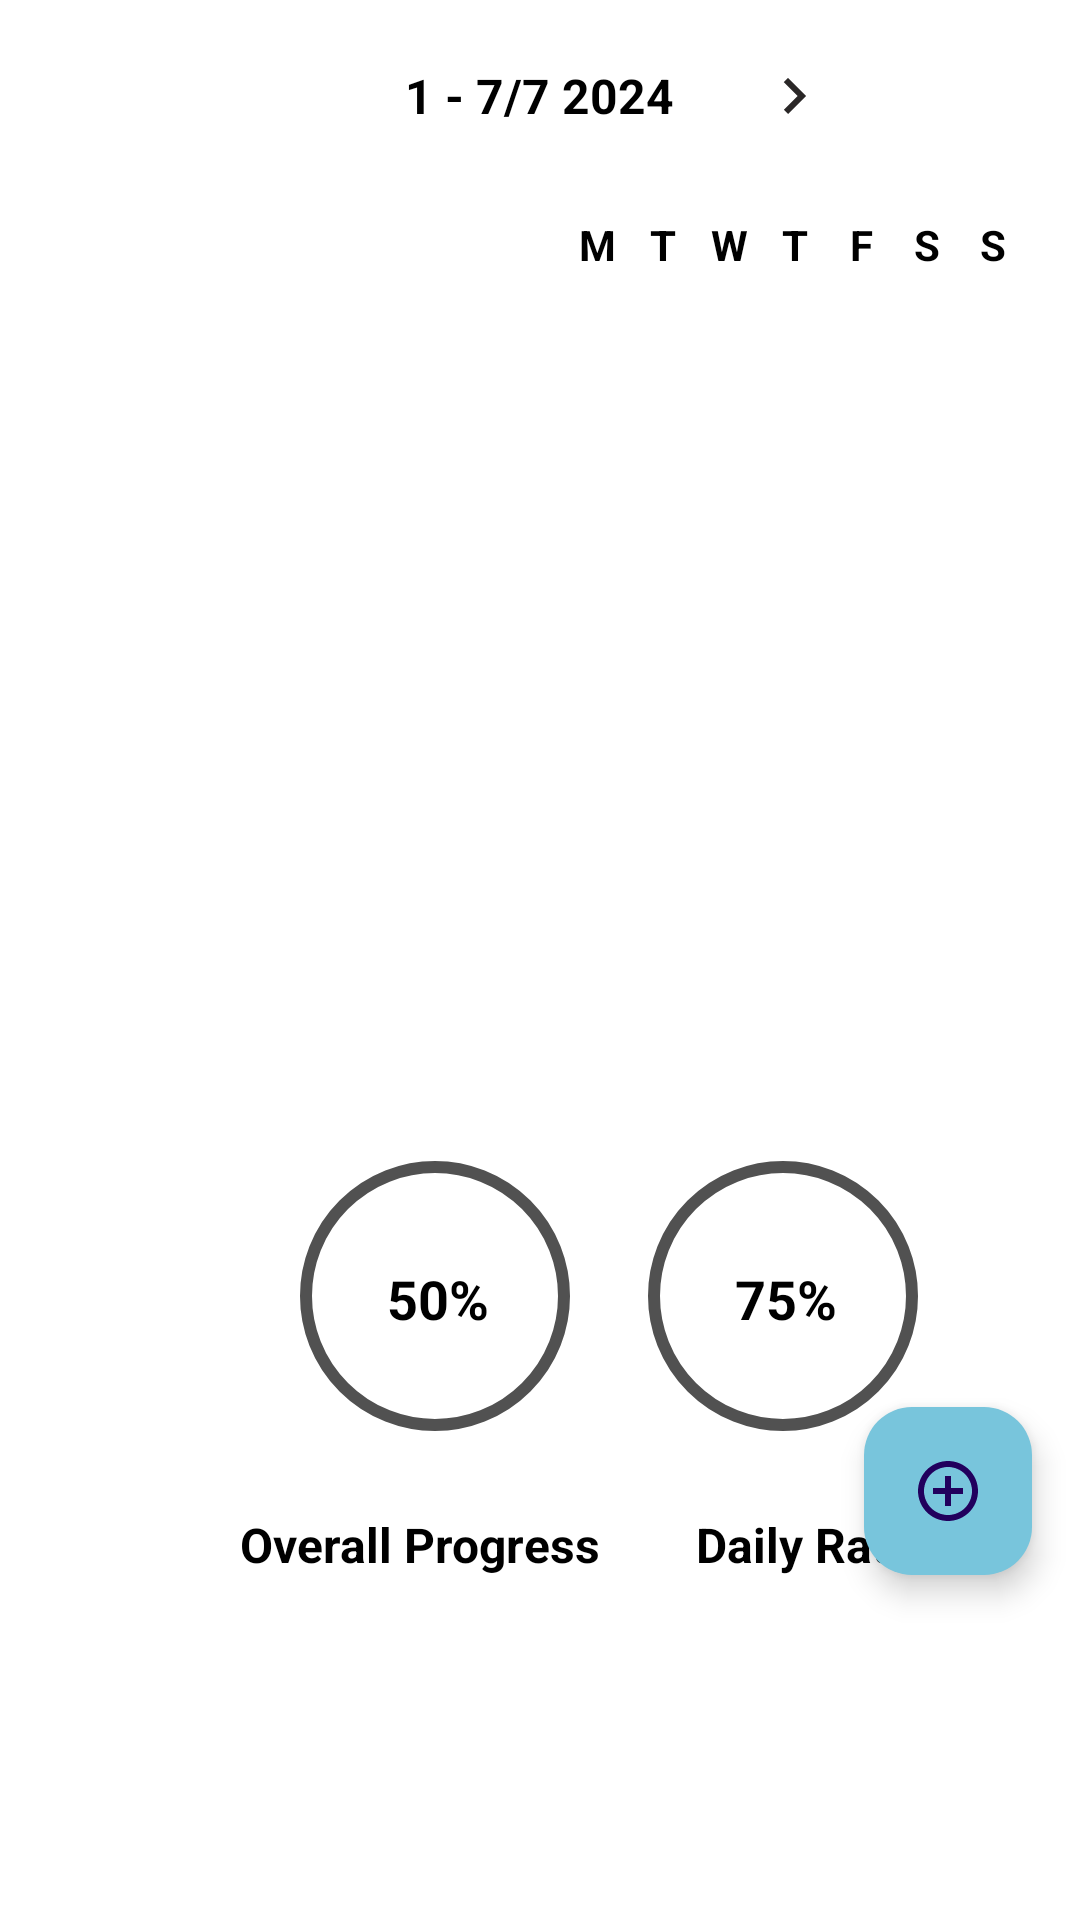

Here is an Android app screen rendered from its layout file. Give the layout XML and the strings, colors and styles it references.
<!-- AndroidManifest.xml: application theme Theme.TimeManage -->
<!-- res/layout/fragment_habit_tracker.xml -->
<?xml version="1.0" encoding="utf-8"?>
<androidx.constraintlayout.widget.ConstraintLayout xmlns:android="http://schemas.android.com/apk/res/android"
    xmlns:app="http://schemas.android.com/apk/res-auto"
    android:layout_width="match_parent"
    android:layout_height="match_parent"
    android:background="@color/white">

    
    <LinearLayout
        android:id="@+id/week_navigationLayout"
        android:layout_width="match_parent"
        android:layout_height="wrap_content"
        android:gravity="center"
        android:orientation="horizontal"
        android:paddingVertical="8dp"
        app:layout_constraintTop_toTopOf="parent">

        <ImageButton
            android:id="@+id/btnPreviousWeek"
            android:layout_width="48dp"
            android:layout_height="48dp"
            android:background="@null"
            android:contentDescription="Previous Week"
            android:src="@drawable/ic_arrow_left" />

        <TextView
            android:id="@+id/tvWeekRange"
            android:layout_width="wrap_content"
            android:layout_height="wrap_content"
            android:layout_marginHorizontal="16dp"
            android:text="1 - 7/7 2024"
            android:textColor="@color/black"
            android:textSize="16sp"
            android:textStyle="bold" />

        <ImageButton
            android:id="@+id/btnNextWeek"
            android:layout_width="48dp"
            android:layout_height="48dp"
            android:background="@null"
            android:contentDescription="Next Week"
            android:src="@drawable/ic_arrow_right" />
    </LinearLayout>

    
    <LinearLayout
        android:id="@+id/daysHeader"
        android:layout_width="wrap_content"
        android:layout_height="wrap_content"
        android:layout_marginEnd="10dp"
        android:gravity="end"
        android:orientation="horizontal"
        android:padding="8dp"
        app:layout_constraintEnd_toEndOf="parent"
        app:layout_constraintTop_toBottomOf="@id/week_navigationLayout">

        
        <TextView
            android:layout_width="22dp"
            android:layout_height="wrap_content"
            android:gravity="center"
            android:text="M"
            android:textColor="@color/black"
            android:textStyle="bold" />

        <TextView
            android:layout_width="22dp"
            android:layout_height="wrap_content"
            android:gravity="center"
            android:text="T"
            android:textColor="@color/black"
            android:textStyle="bold" />

        <TextView
            android:layout_width="22dp"
            android:layout_height="wrap_content"
            android:gravity="center"
            android:text="W"
            android:textColor="@color/black"
            android:textStyle="bold" />

        <TextView
            android:layout_width="22dp"
            android:layout_height="wrap_content"
            android:gravity="center"
            android:text="T"
            android:textColor="@color/black"
            android:textStyle="bold" />

        <TextView
            android:layout_width="22dp"
            android:layout_height="wrap_content"
            android:gravity="center"
            android:text="F"
            android:textColor="@color/black"
            android:textStyle="bold" />

        <TextView
            android:layout_width="22dp"
            android:layout_height="wrap_content"
            android:gravity="center"
            android:text="S"
            android:textColor="@color/black"
            android:textStyle="bold" />

        <TextView
            android:layout_width="22dp"
            android:layout_height="wrap_content"
            android:gravity="center"
            android:text="S"
            android:textColor="@color/black"
            android:textStyle="bold" />
    </LinearLayout>

    
    <androidx.recyclerview.widget.RecyclerView
        android:id="@+id/habitRecyclerView"
        android:layout_width="match_parent"
        android:layout_height="0dp"
        android:padding="8dp"
        app:layout_constraintBottom_toTopOf="@id/progressIndicators"
        app:layout_constraintTop_toBottomOf="@id/daysHeader" />

    
    <LinearLayout
        android:id="@+id/progressIndicators"
        android:layout_width="wrap_content"
        android:layout_height="wrap_content"
        android:layout_marginStart="80dp"
        android:layout_marginBottom="141dp"
        android:gravity="center"
        android:orientation="horizontal"
        android:padding="16dp"
        app:layout_constraintBottom_toBottomOf="parent"
        app:layout_constraintStart_toStartOf="parent">

        
        <FrameLayout
            android:layout_width="100dp"
            android:layout_height="100dp"
            android:gravity="center">

            
            <com.google.android.material.progressindicator.CircularProgressIndicator
                android:id="@+id/overallProgress"
                android:layout_width="match_parent"
                android:layout_height="match_parent"
                android:progress="50"
                app:indicatorColor="@color/DarkBlue"
                app:indicatorSize="90dp"
                app:trackColor="@color/Grey" />

            
            <TextView
                android:id="@+id/tvOverallProgress"
                android:layout_width="wrap_content"
                android:layout_height="wrap_content"
                android:layout_gravity="center"
                android:gravity="center"
                android:text="50%"
                android:textColor="@color/black"
                android:textSize="18sp"
                android:textStyle="bold" />
        </FrameLayout>

        
        <View
            android:layout_width="16dp"
            android:layout_height="match_parent" />

        
        <FrameLayout
            android:layout_width="100dp"
            android:layout_height="100dp"
            android:gravity="center">

            
            <com.google.android.material.progressindicator.CircularProgressIndicator
                android:id="@+id/dailyRateProgress"
                android:layout_width="match_parent"
                android:layout_height="match_parent"
                android:progress="75"
                app:indicatorColor="@color/DarkBlue"
                app:indicatorSize="90dp"
                app:trackColor="@color/Grey" />

            
            <TextView
                android:id="@+id/tvDailyRateProgress"
                android:layout_width="wrap_content"
                android:layout_height="wrap_content"
                android:layout_gravity="center"
                android:gravity="center"
                android:text="75%"
                android:textColor="@color/black"
                android:textSize="18sp"
                android:textStyle="bold" />
        </FrameLayout>

    </LinearLayout>

    <TextView
        android:id="@+id/overallProgressText"
        android:layout_width="wrap_content"
        android:layout_height="wrap_content"
        android:layout_marginHorizontal="16dp"
        android:layout_marginStart="80dp"
        android:layout_marginTop="5dp"
        android:text="Overall Progress"
        android:textColor="@color/black"
        android:textSize="16sp"
        android:textStyle="bold"
        app:layout_constraintStart_toStartOf="parent"
        app:layout_constraintTop_toBottomOf="@+id/progressIndicators" />

    <TextView
        android:id="@+id/dailyRateText"
        android:layout_width="wrap_content"
        android:layout_height="wrap_content"
        android:layout_marginHorizontal="16dp"
        android:layout_marginStart="32dp"
        android:layout_marginTop="5dp"
        android:text="Daily Rate"
        android:textColor="@color/black"
        android:textSize="16sp"
        android:textStyle="bold"
        app:layout_constraintStart_toEndOf="@+id/overallProgressText"
        app:layout_constraintTop_toBottomOf="@+id/progressIndicators" />

    <com.google.android.material.floatingactionbutton.FloatingActionButton
        android:id="@+id/btnAddHabit"
        android:layout_width="wrap_content"
        android:layout_height="wrap_content"
        android:layout_marginEnd="16dp"
        android:layout_marginBottom="115dp"
        android:contentDescription="Add Habit"
        android:src="@drawable/ic_add"
        android:tint="@android:color/white"
        app:backgroundTint="@color/DarkBlue"
        app:layout_constraintBottom_toBottomOf="parent"
        app:layout_constraintEnd_toEndOf="parent" />

</androidx.constraintlayout.widget.ConstraintLayout>
<!-- resources referenced by this layout -->
<resources>
  <color name="DarkBlue">#78c5dc</color>
  <color name="Grey">#515151</color>
  <color name="black">#FF000000</color>
  <color name="white">#FFFFFFFF</color>
  <!-- drawable ic_add (drawable) -->
  <vector xmlns:android="http://schemas.android.com/apk/res/android" android:height="24dp" android:tint="#0063A6" android:viewportHeight="24" android:viewportWidth="24" android:width="24dp">
        
      <path android:fillColor="@android:color/white" android:pathData="M13,7h-2v4L7,11v2h4v4h2v-4h4v-2h-4L13,7zM12,2C6.48,2 2,6.48 2,12s4.48,10 10,10 10,-4.48 10,-10S17.52,2 12,2zM12,20c-4.41,0 -8,-3.59 -8,-8s3.59,-8 8,-8 8,3.59 8,8 -3.59,8 -8,8z"/>
      
  </vector>
  <!-- drawable ic_arrow_right (drawable) -->
  <vector xmlns:android="http://schemas.android.com/apk/res/android" android:autoMirrored="true" android:height="24dp" android:tint="#2A2727" android:viewportHeight="24" android:viewportWidth="24" android:width="24dp">
        
      <path android:fillColor="@android:color/white" android:pathData="M8.59,16.59L13.17,12 8.59,7.41 10,6l6,6 -6,6 -1.41,-1.41z"/>
      
  </vector>
  <style name="Theme.TimeManage" parent="Base.Theme.TimeManage" />
  <style name="Base.Theme.TimeManage" parent="Theme.Material3.DayNight.NoActionBar">
          
          <item name="colorPrimary">@color/DarkBlue</item>
          <item name="colorOnPrimary">@color/black</item>
      </style>
</resources>
